Dataset: rice disease prediction system (GitHub, Manjula123-hi/rice-plant-leaf-disease). Classes: bacterial leaf blight, brown spot, healthy, leaf blast, leaf scald, narrow brown spot.

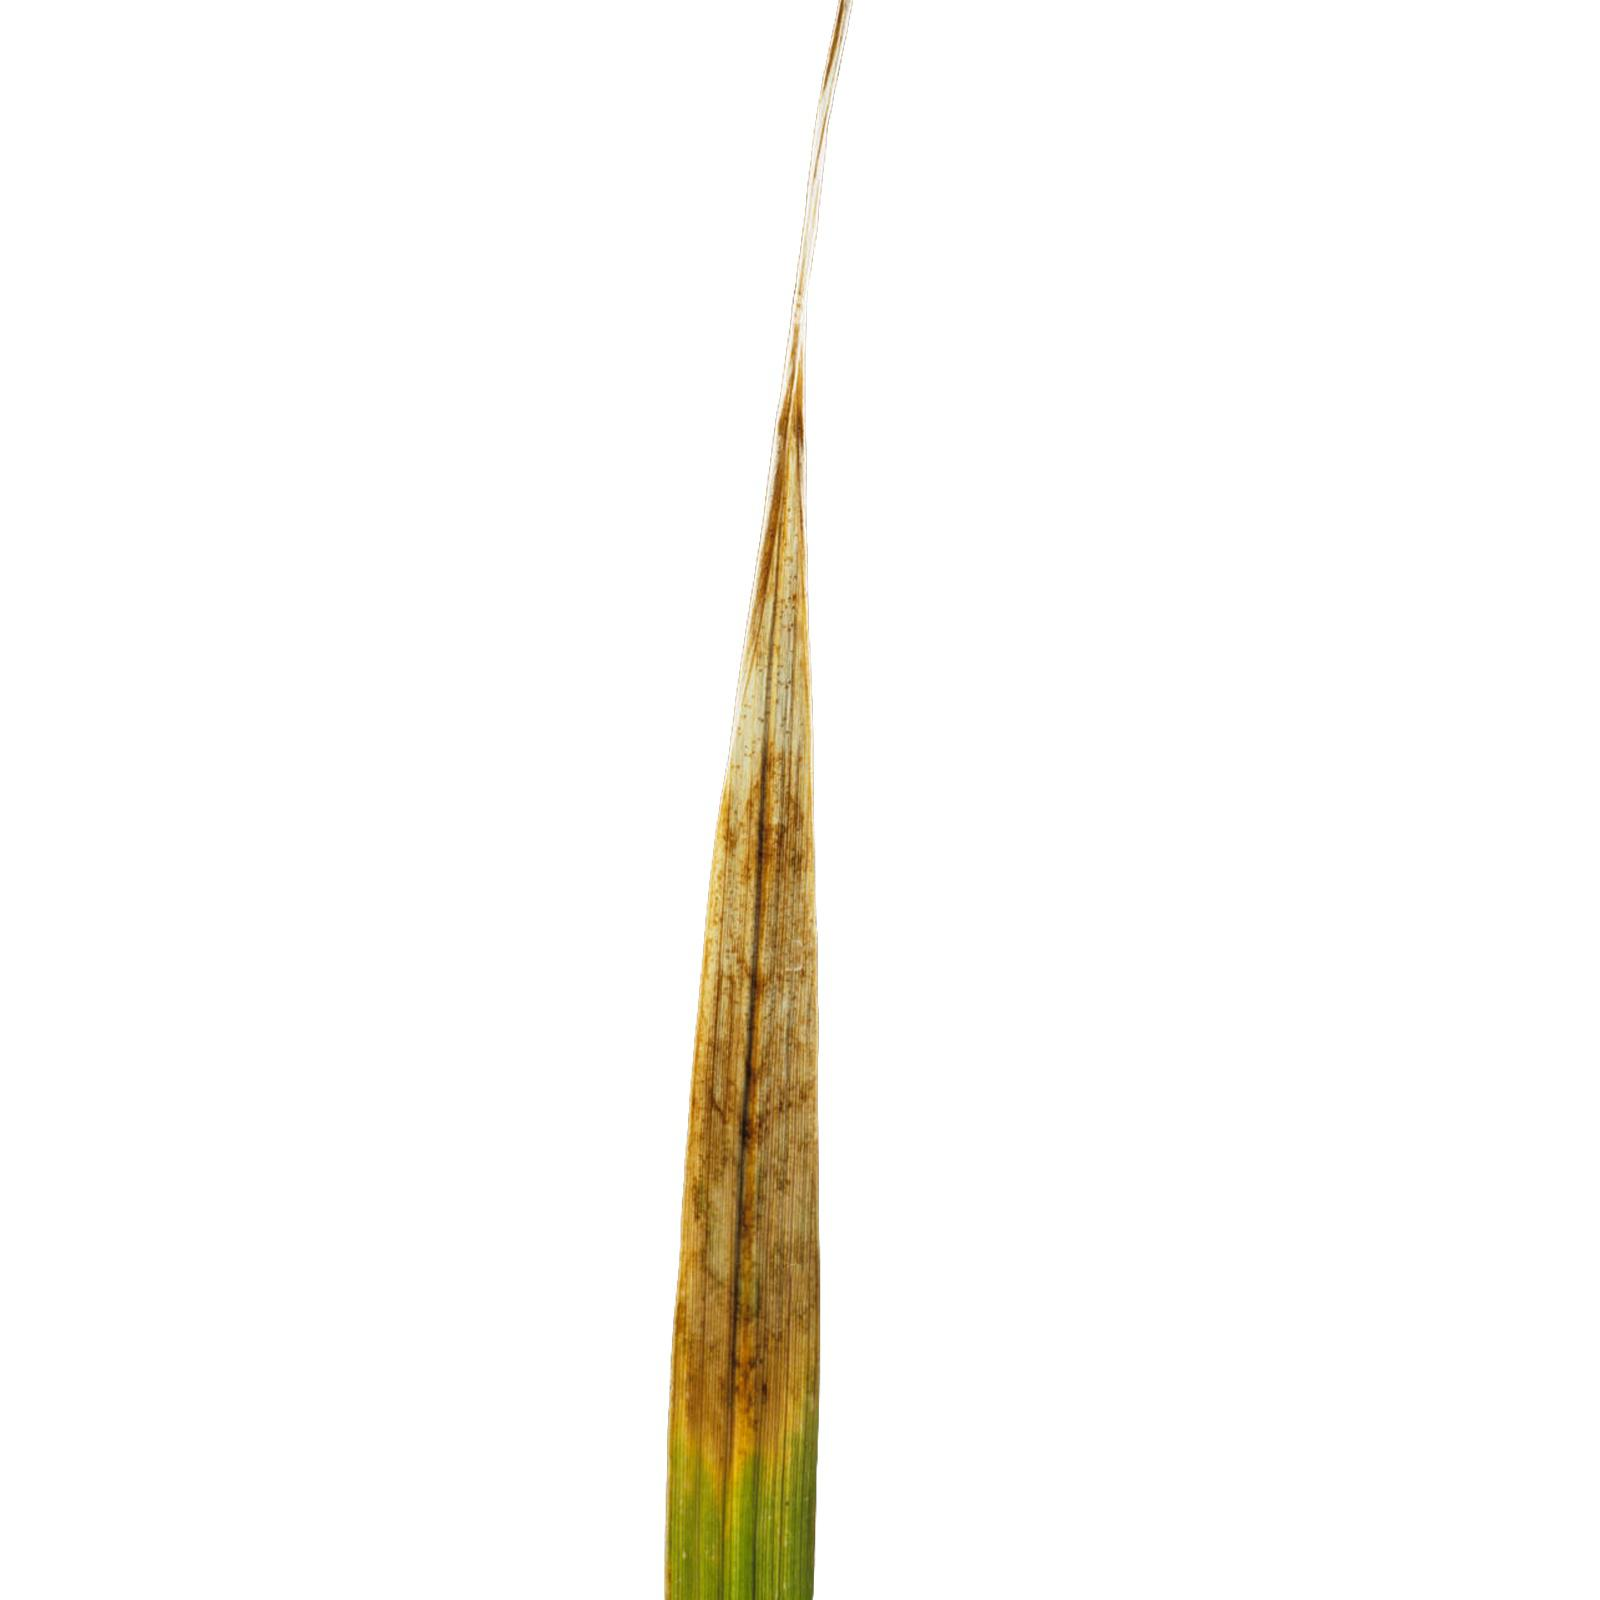
Label: leaf scald

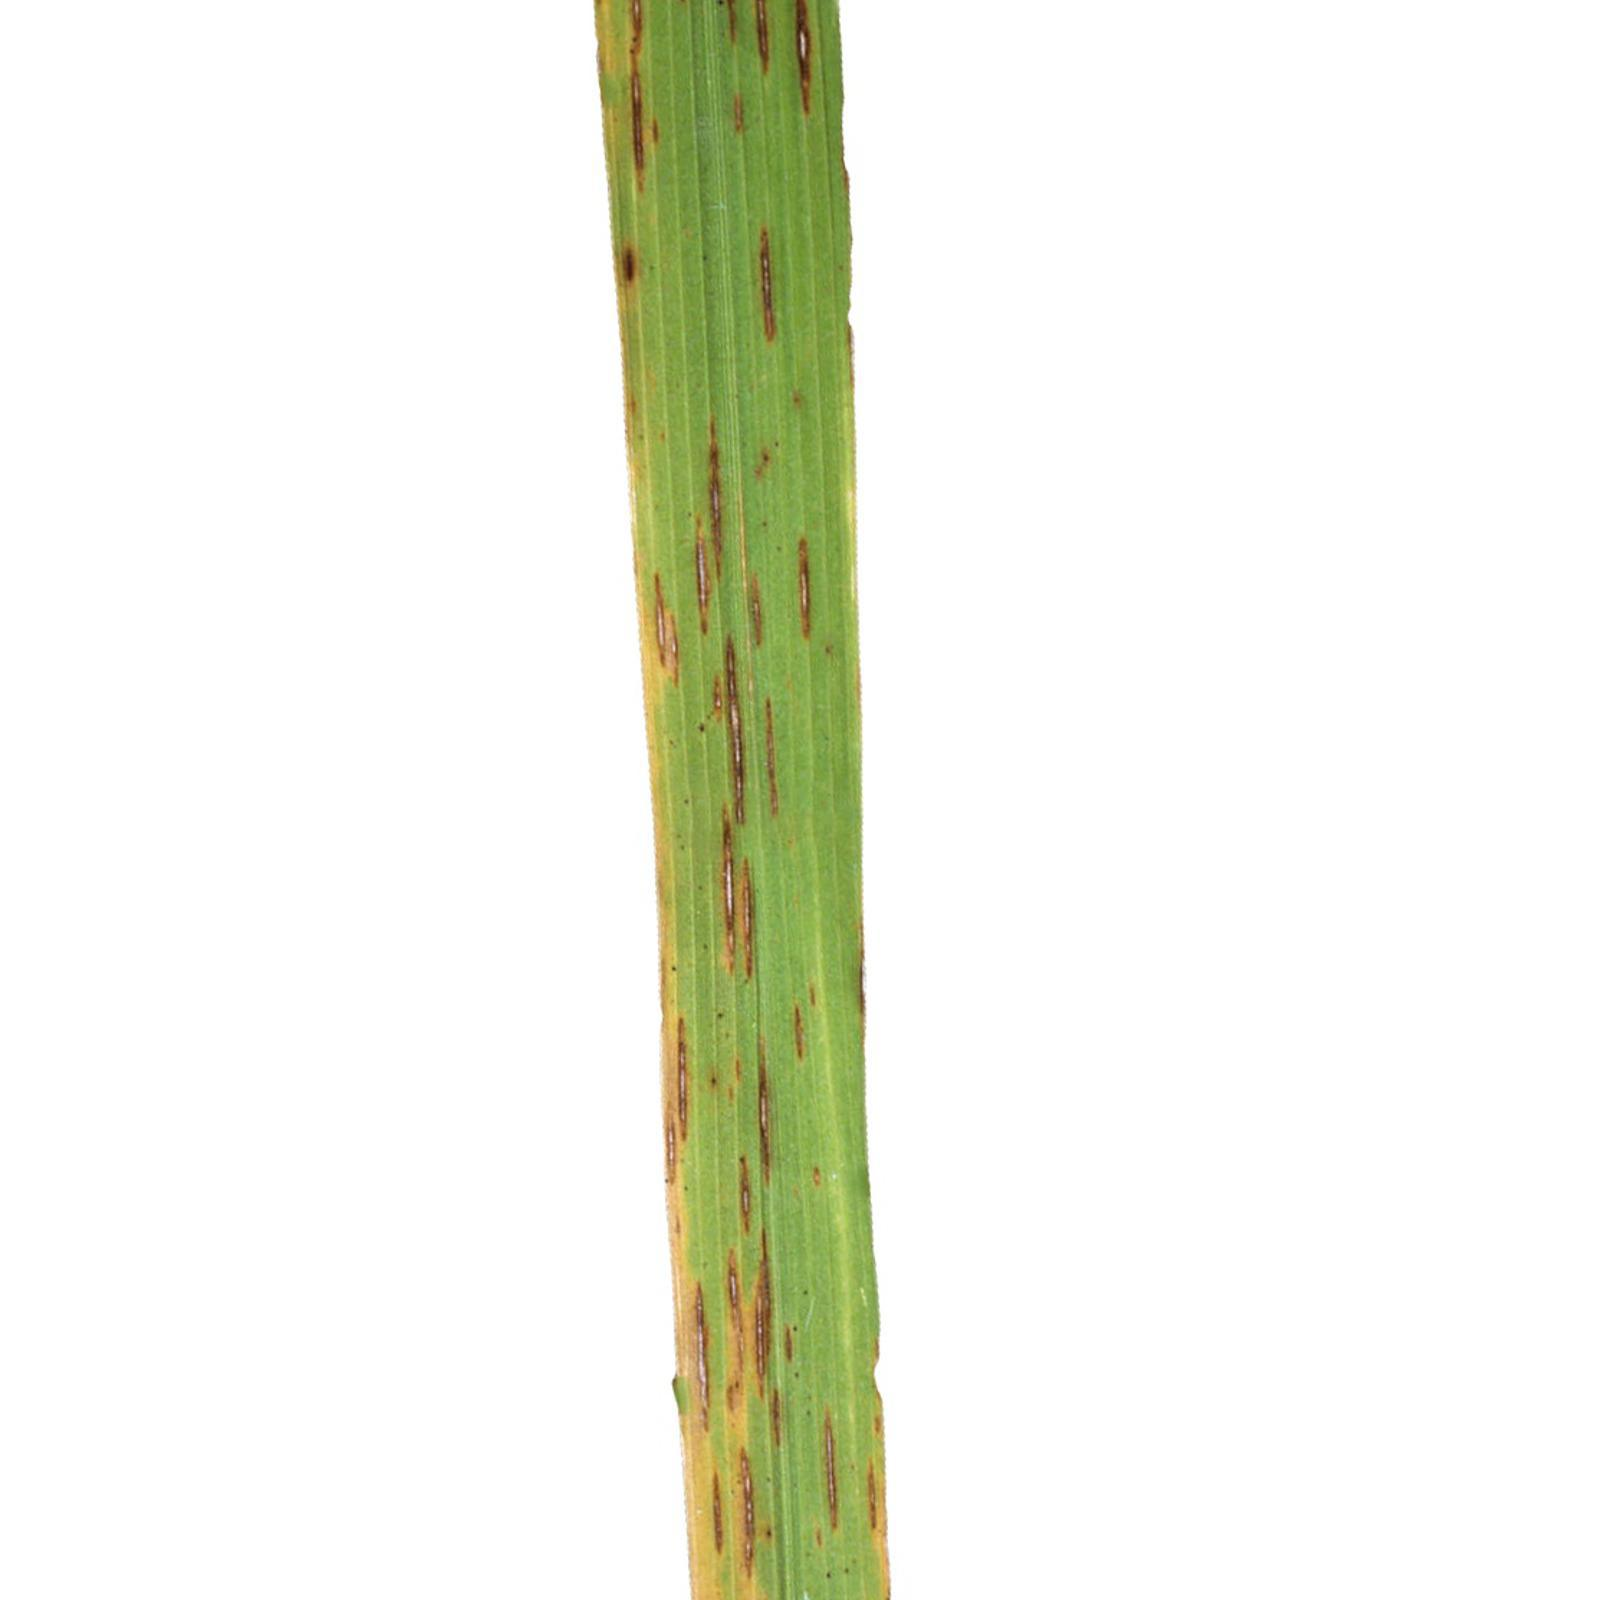
Label: narrow brown spot

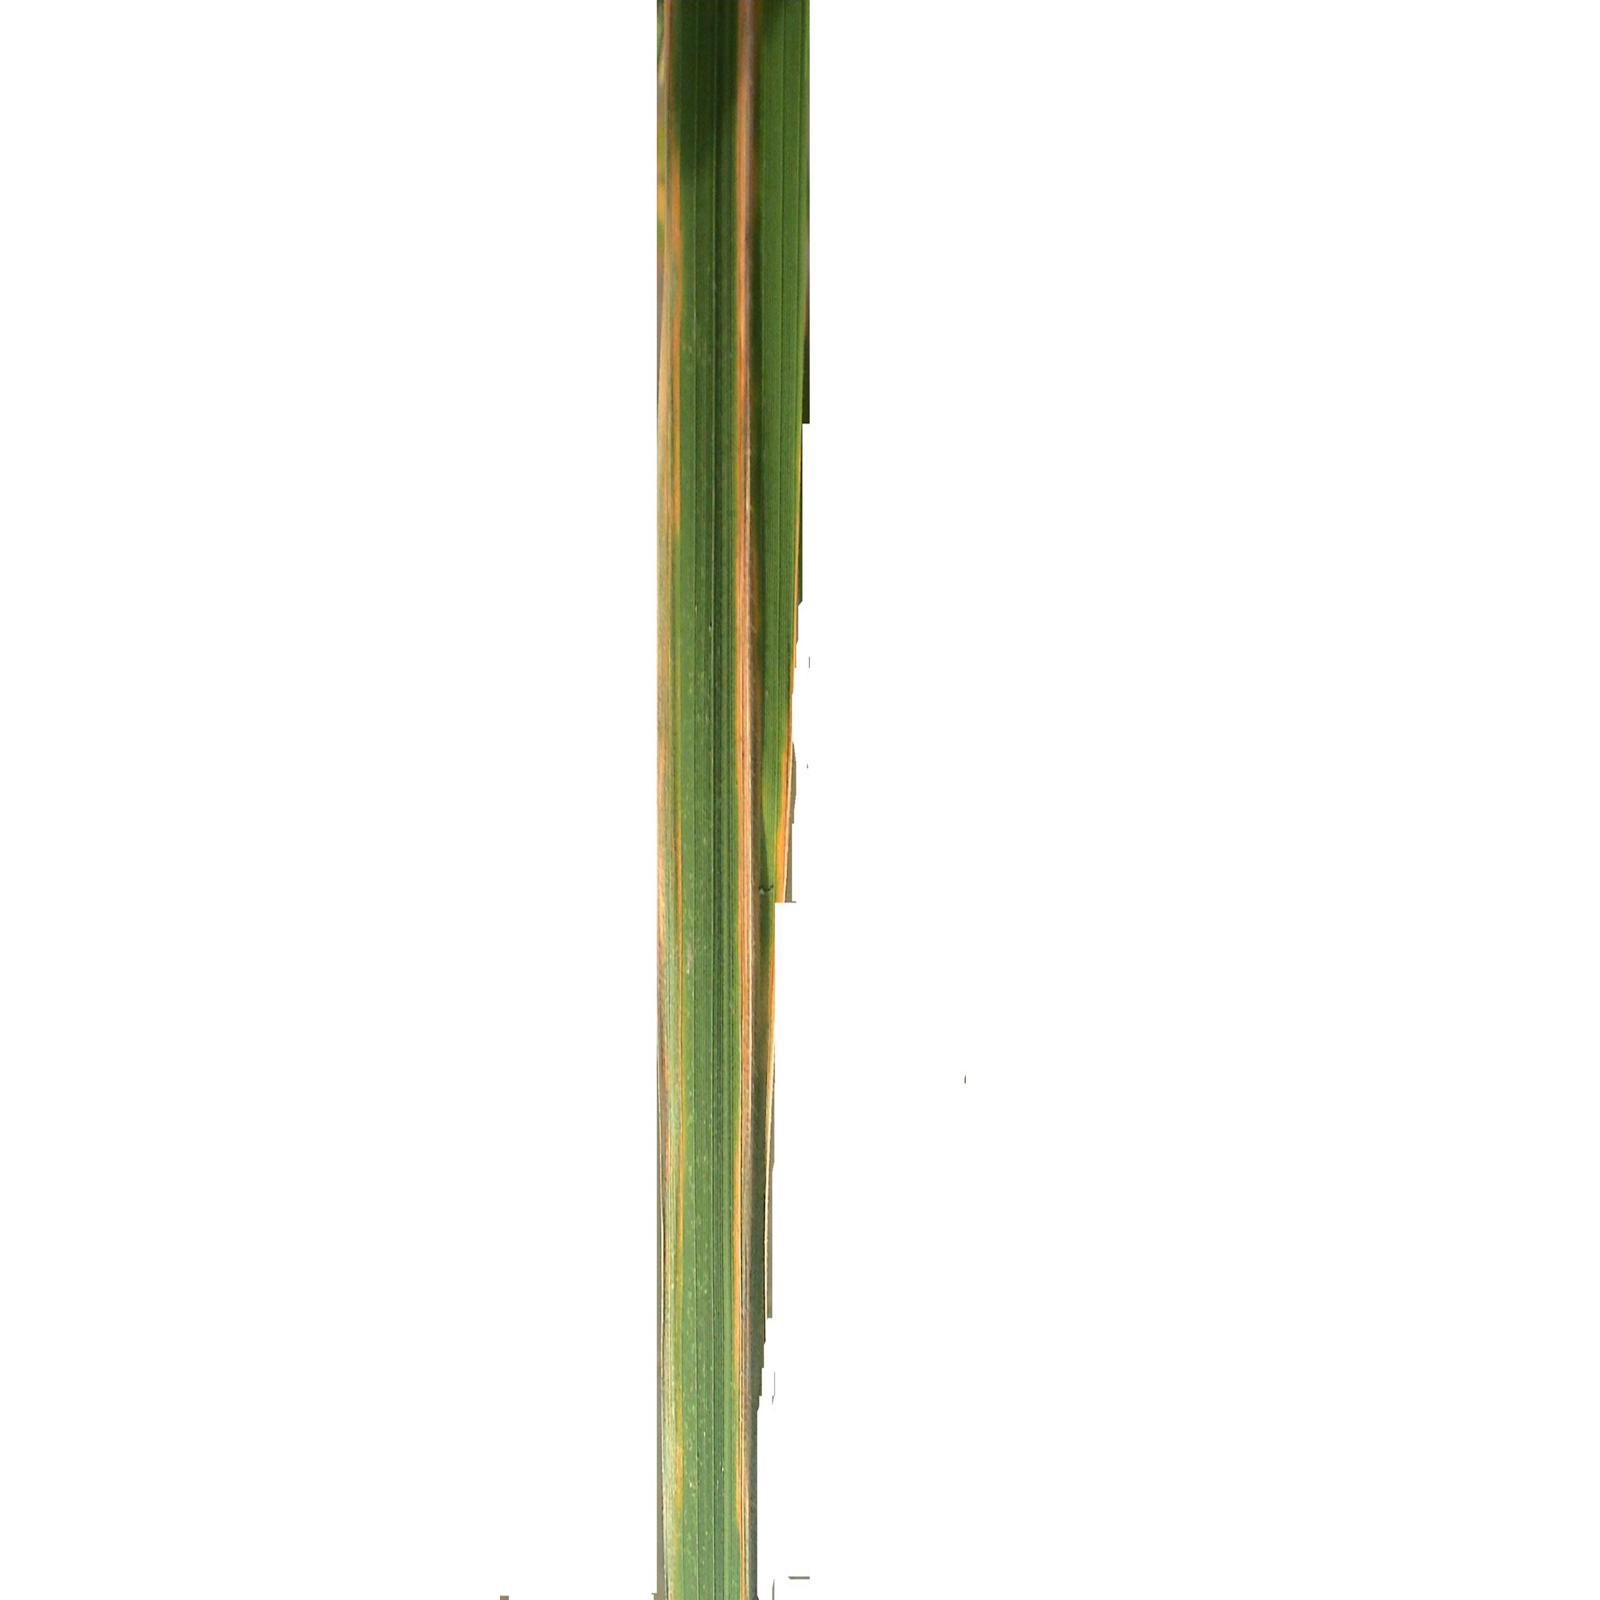
Label: bacterial leaf blight

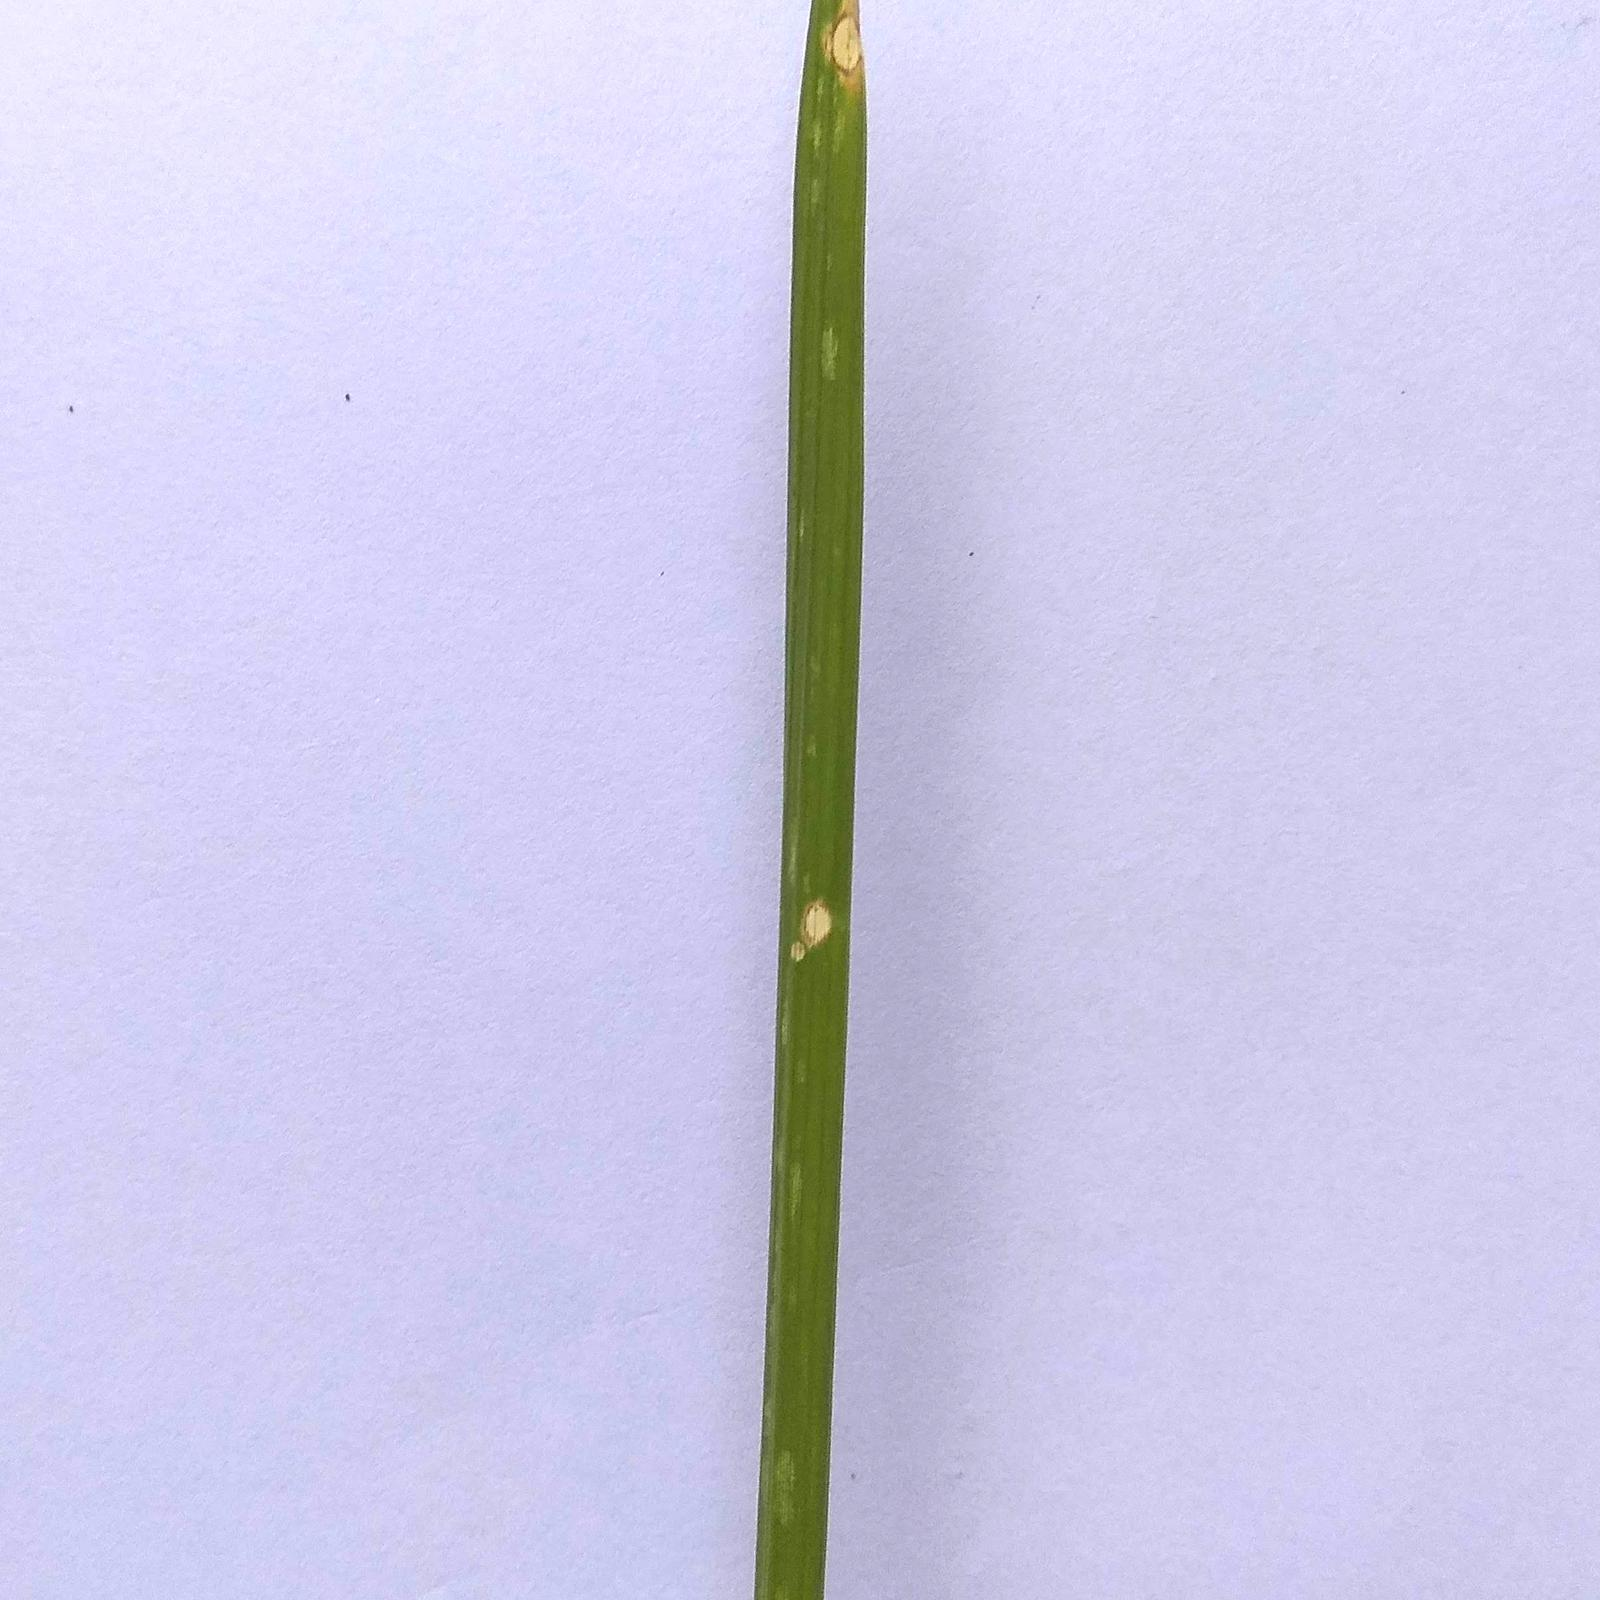
Label: leaf blast

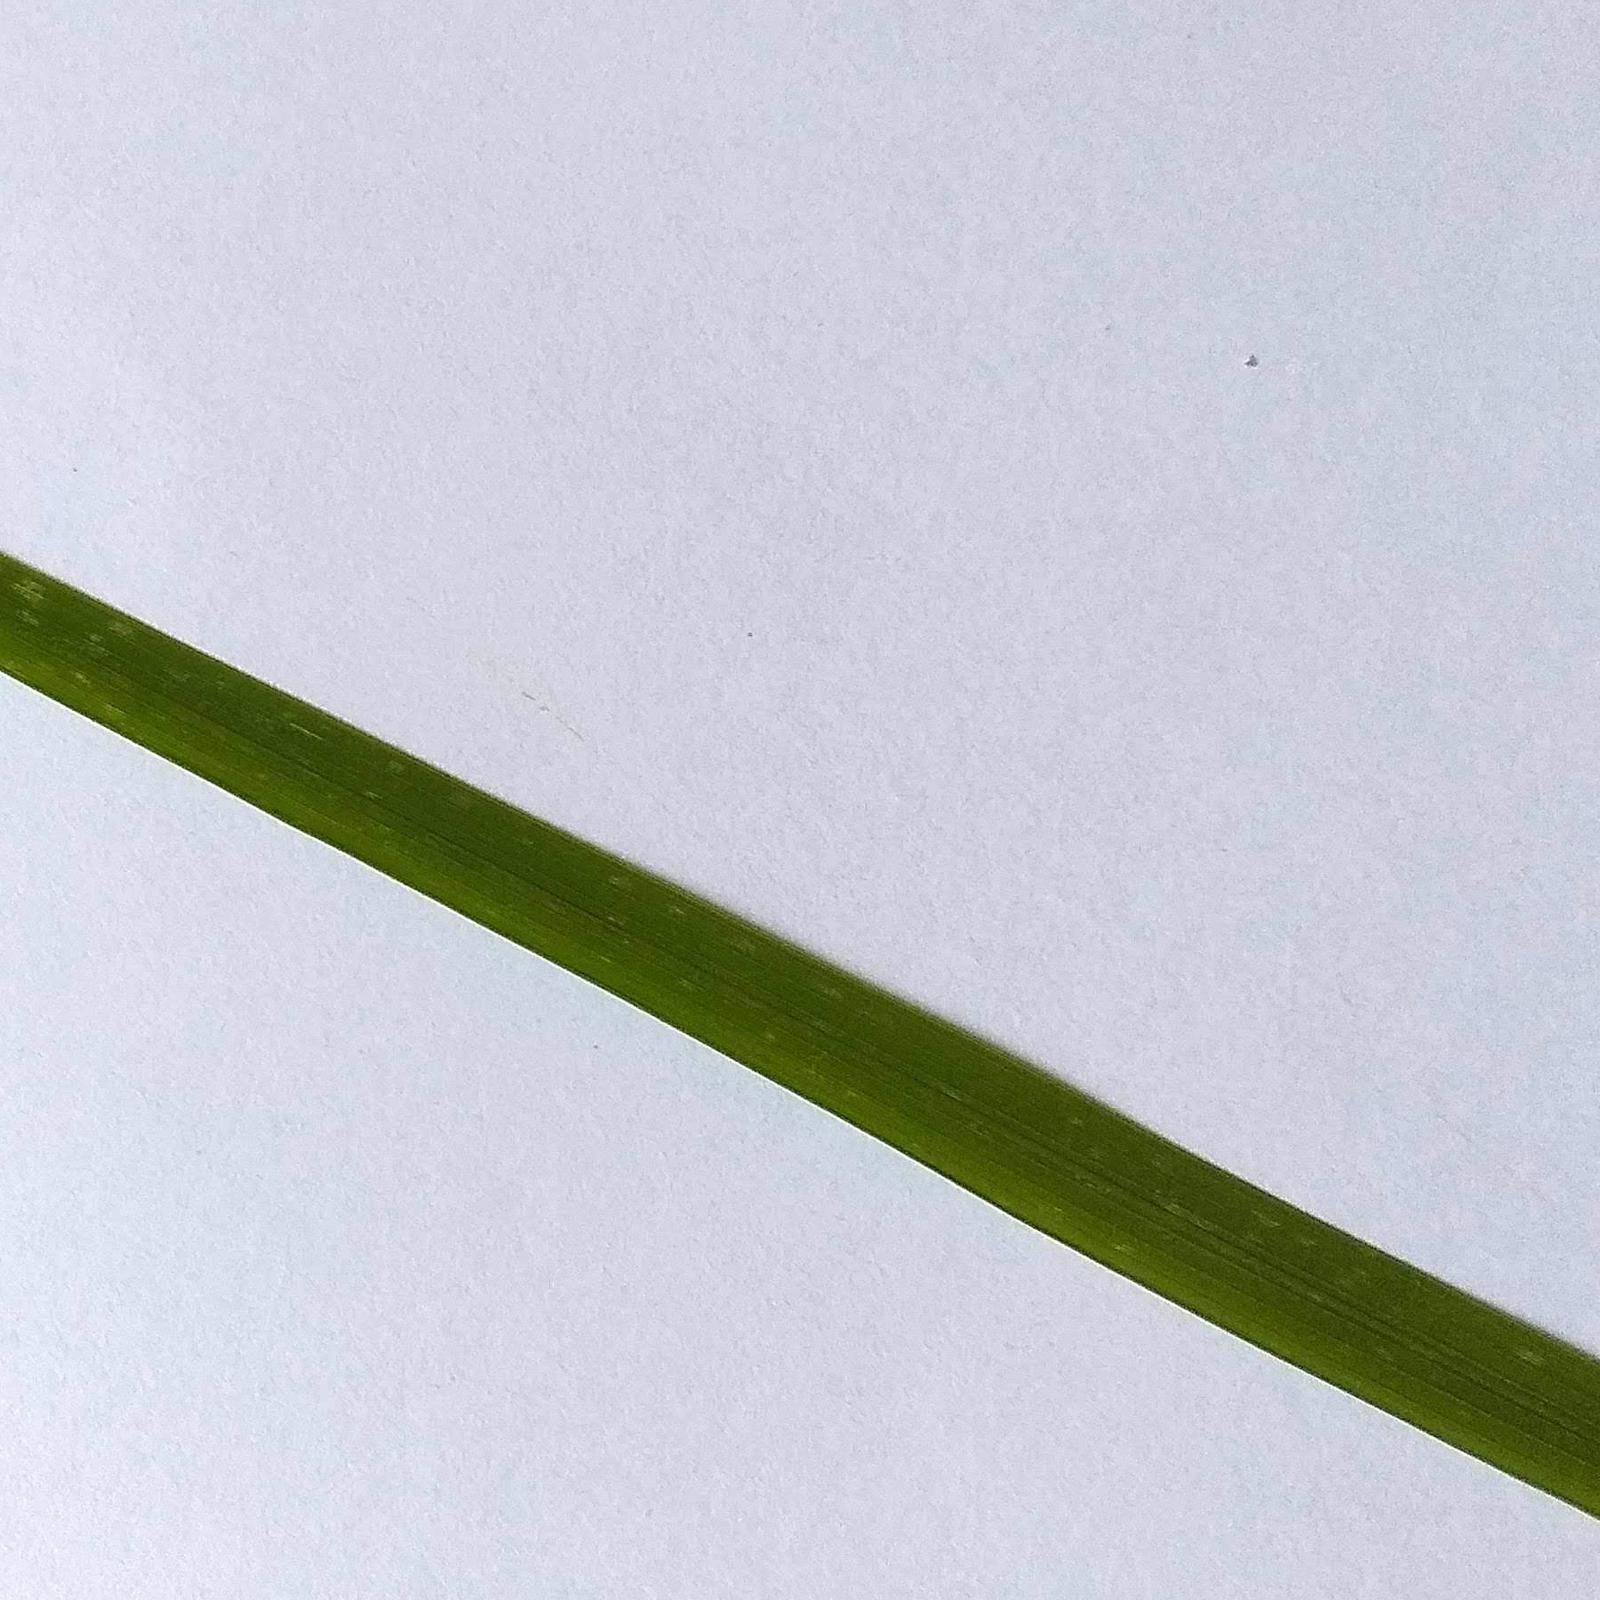
Label: healthy
